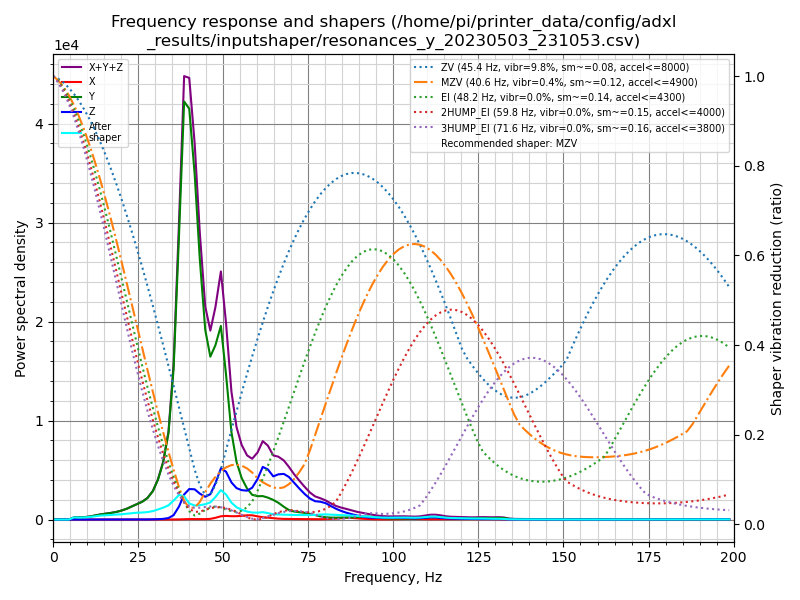

The table this chart was drawn from, first rows:
freq, psd_x, psd_y, psd_z, psd_xyz
0.0, 1.505e+01, 7.254e+02, 1.500e+02, 8.905e+02
1.5, 3.578e+01, 4.161e+02, 1.060e+02, 5.578e+02
3.1, 4.168e+01, 3.590e+01, 2.288e+01, 1.005e+02
4.6, 8.272e+01, 3.797e+02, 2.261e+01, 4.850e+02
6.2, 1.592e+02, 1.316e+03, 2.321e+01, 1.498e+03
7.7, 7.345e+01, 1.611e+03, 2.620e+01, 1.710e+03
9.2, 3.791e+01, 2.199e+03, 2.350e+01, 2.260e+03
10.8, 4.011e+01, 3.312e+03, 2.114e+01, 3.373e+03
12.3, 4.054e+01, 5.022e+03, 2.308e+01, 5.085e+03
13.9, 4.155e+01, 7.205e+03, 2.603e+01, 7.273e+03
15.4, 4.184e+01, 9.096e+03, 2.856e+01, 9.166e+03
16.9, 4.241e+01, 1.126e+04, 3.164e+01, 1.133e+04
18.5, 4.100e+01, 1.419e+04, 3.387e+01, 1.426e+04
20.0, 4.381e+01, 1.803e+04, 5.225e+01, 1.813e+04
21.6, 4.972e+01, 2.352e+04, 8.024e+01, 2.365e+04
23.1, 5.118e+01, 3.049e+04, 1.070e+02, 3.065e+04
24.6, 5.597e+01, 3.830e+04, 1.412e+02, 3.850e+04
26.2, 6.164e+01, 4.736e+04, 1.867e+02, 4.761e+04
27.7, 6.421e+01, 6.019e+04, 2.769e+02, 6.053e+04
29.3, 9.232e+01, 8.414e+04, 5.107e+02, 8.474e+04
30.8, 1.650e+02, 1.242e+05, 1.069e+03, 1.255e+05
32.3, 2.243e+02, 1.853e+05, 2.192e+03, 1.877e+05
33.9, 2.498e+02, 2.966e+05, 5.190e+03, 3.021e+05
35.4, 2.766e+02, 5.404e+05, 1.569e+04, 5.563e+05
37.0, 5.711e+02, 1.067e+06, 4.899e+04, 1.117e+06
38.5, 1.425e+03, 1.630e+06, 9.784e+04, 1.729e+06
40.0, 1.905e+03, 1.664e+06, 1.236e+05, 1.789e+06
41.6, 2.055e+03, 1.454e+06, 1.274e+05, 1.583e+06
43.1, 1.872e+03, 1.137e+06, 1.132e+05, 1.252e+06
44.7, 1.869e+03, 8.590e+05, 1.032e+05, 9.640e+05
46.2, 3.185e+03, 7.619e+05, 1.186e+05, 8.837e+05
47.7, 8.367e+03, 8.420e+05, 1.754e+05, 1.026e+06
49.3, 1.629e+04, 9.661e+05, 2.553e+05, 1.238e+06
50.8, 1.866e+04, 7.479e+05, 2.464e+05, 1.013e+06
52.4, 1.771e+04, 4.639e+05, 1.970e+05, 6.786e+05
53.9, 1.834e+04, 3.144e+05, 1.715e+05, 5.043e+05
55.4, 2.071e+04, 2.329e+05, 1.649e+05, 4.185e+05
57.0, 2.453e+04, 1.789e+05, 1.666e+05, 3.700e+05
58.5, 2.520e+04, 1.463e+05, 1.884e+05, 3.599e+05
60.1, 1.931e+04, 1.420e+05, 2.471e+05, 4.085e+05
61.6, 1.465e+04, 1.462e+05, 3.280e+05, 4.888e+05
63.1, 1.194e+04, 1.401e+05, 3.202e+05, 4.723e+05
64.7, 8.820e+03, 1.284e+05, 2.825e+05, 4.197e+05
66.2, 5.994e+03, 1.122e+05, 3.028e+05, 4.210e+05
67.8, 4.500e+03, 8.763e+04, 3.131e+05, 4.052e+05
69.3, 4.043e+03, 6.667e+04, 2.985e+05, 3.692e+05
70.8, 3.932e+03, 5.741e+04, 2.639e+05, 3.252e+05
72.4, 3.556e+03, 5.411e+04, 2.260e+05, 2.837e+05
73.9, 3.167e+03, 5.003e+04, 1.917e+05, 2.449e+05
75.5, 2.792e+03, 4.308e+04, 1.602e+05, 2.061e+05
77.0, 2.583e+03, 3.500e+04, 1.428e+05, 1.803e+05
78.5, 2.729e+03, 2.540e+04, 1.415e+05, 1.696e+05
80.1, 3.691e+03, 1.835e+04, 1.329e+05, 1.549e+05
81.6, 5.582e+03, 1.622e+04, 1.117e+05, 1.335e+05
83.2, 7.859e+03, 1.593e+04, 8.985e+04, 1.136e+05
84.7, 1.175e+04, 1.703e+04, 7.335e+04, 1.021e+05
86.2, 1.511e+04, 1.798e+04, 5.943e+04, 9.251e+04
87.8, 1.427e+04, 1.918e+04, 4.723e+04, 8.068e+04
89.3, 1.064e+04, 2.224e+04, 3.696e+04, 6.985e+04
90.9, 7.517e+03, 2.634e+04, 2.736e+04, 6.122e+04
... 70 more rows
